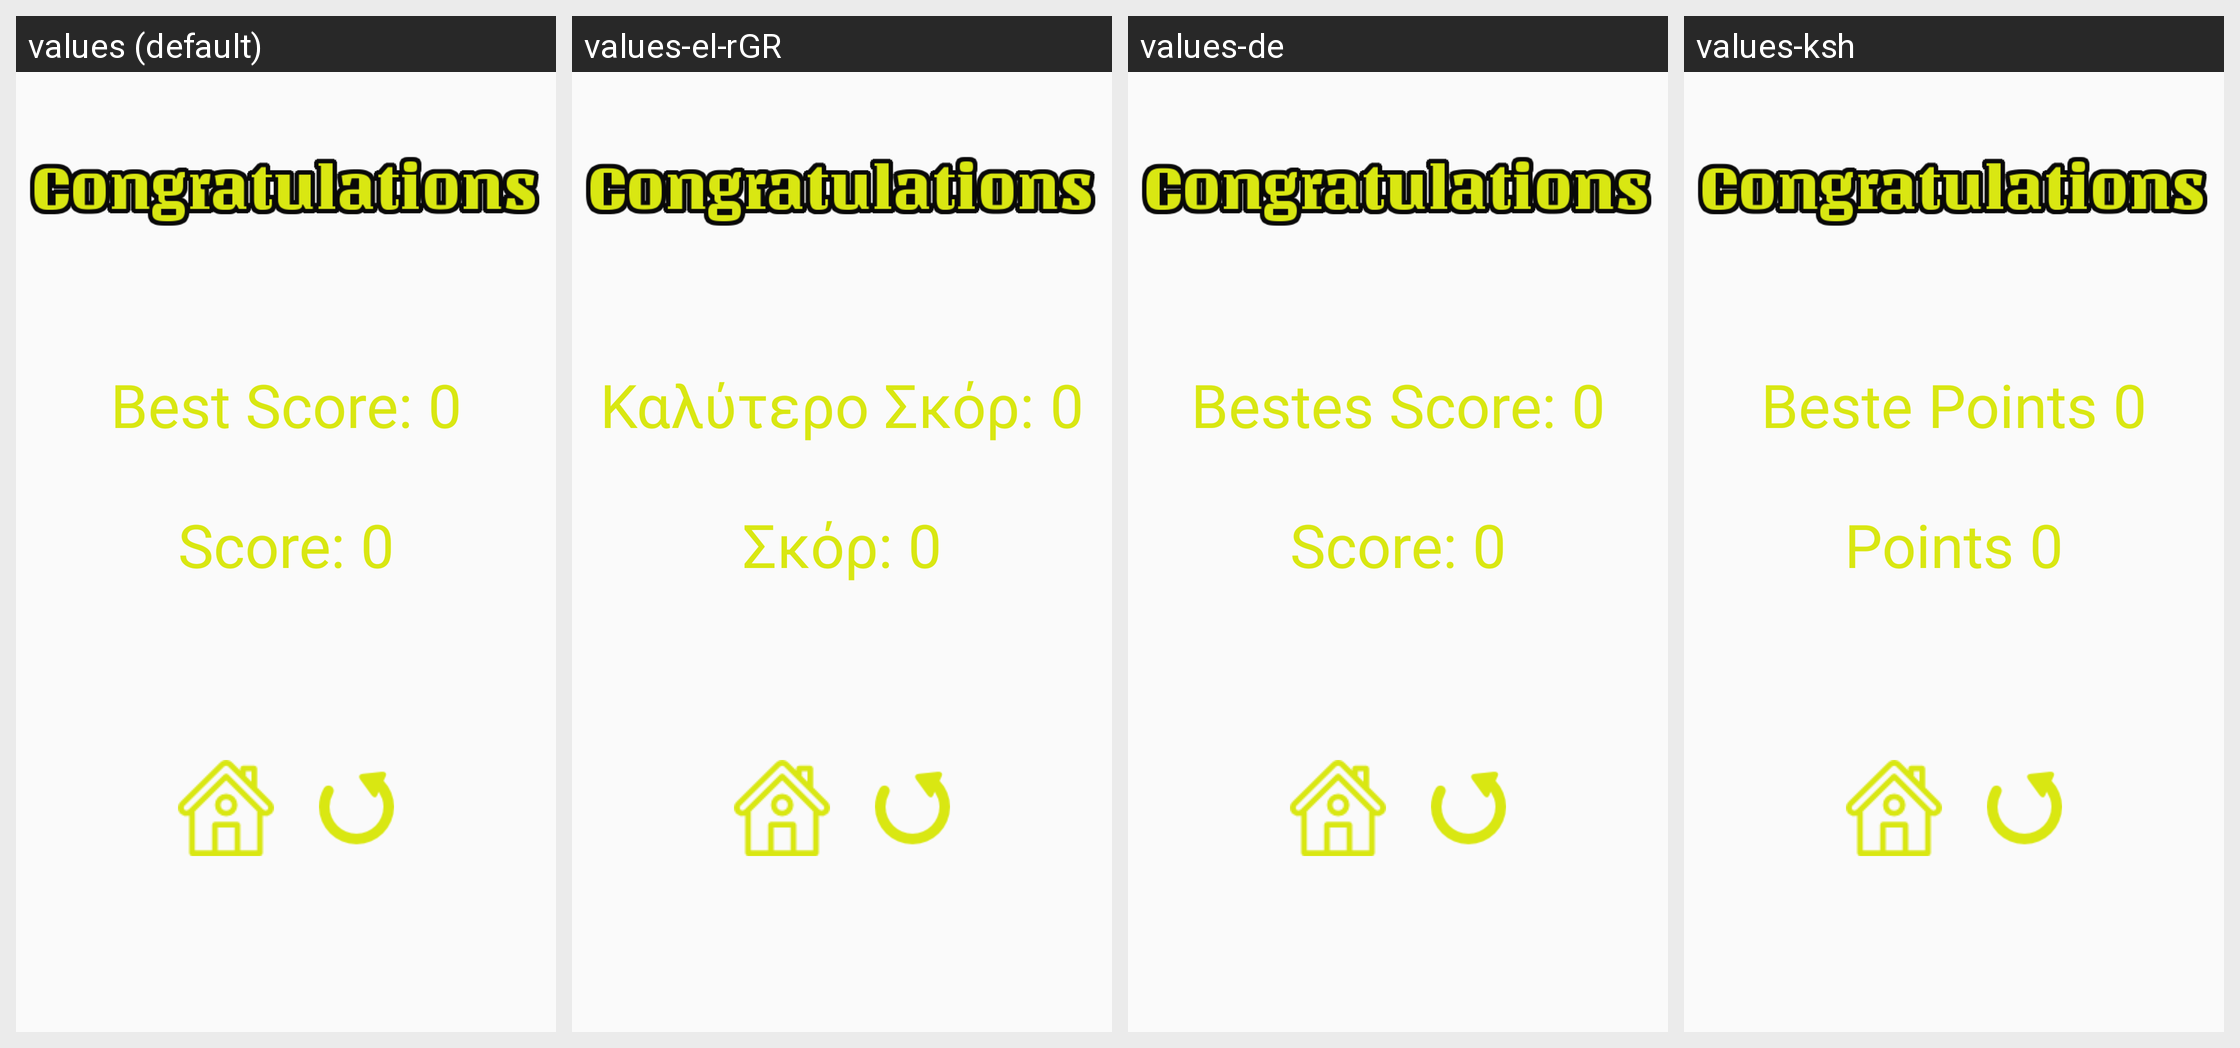

Locale-by-locale string values for the Android screen shown in this grid:
Android screen res/layout/activity_score.xml rendered under 4 locales, left to right: values (default), values-el-rGR, values-de, values-ksh. Device: Nexus 5 (rendered at 1080×1920; each locale shown at half size, 540×960, under a caption strip naming it); theme AppTheme.
Strings drawn on this screen, with the default value and each locale's value (text and hints the layout hard-codes, and strings that could not be matched under every locale, appear in the picture but are not listed):

best_score
  values: Best Score:
  values-el-rGR: Καλύτερο Σκόρ:
  values-de: Bestes Score:
  values-ksh: Beste Points

lastscore
  values: Score:
  values-el-rGR: Σκόρ:
  values-de: Score:
  values-ksh: Points
